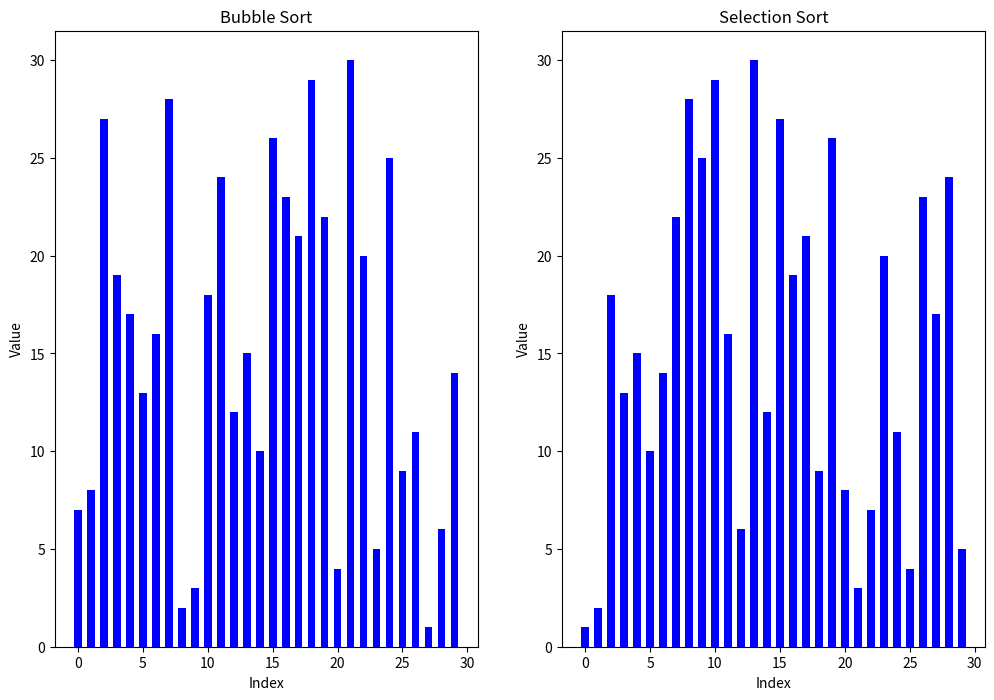

The script that saved this image:
"""
This module creates a visualizer for sorting algorithms
"""
import matplotlib.pyplot as plt
import numpy as np
from matplotlib.animation import FuncAnimation

AMOUNT = 30 # how many nums are generated
PAUSE = 100 # how long matplotlib waits before moving again


nums_bubble = np.arange(1, AMOUNT + 1)
nums_selection = np.arange(1, AMOUNT + 1)
nums_quick = np.arange(1, AMOUNT + 1)
nums_insertion = np.arange(1, AMOUNT + 1)
nums_merge = np.arange(1, AMOUNT + 1)

np.random.shuffle(nums_bubble)
np.random.shuffle(nums_selection)
np.random.shuffle(nums_quick)
np.random.shuffle(nums_insertion)
np.random.shuffle(nums_merge)

# Bubble sort
# Bubbles items up to where they need to be in list, stable, in-place
# Time complexity : best O(n), avg O(n^2), worst O(n^2)
# Space complexity : O(1)
def bubble(bars, nums):
    for i in range(AMOUNT):
        for j in range(0, AMOUNT-i-1):
            # for bar, height in zip(bars, nums):
            #     bar.set_height(height)
            #     bar.set_color('blue')
            # bars[j].set_color('red')
            # plt.pause(PAUSE)
            if nums[j] > nums[j+1]:
                nums[j], nums[j+1] = nums[j+1], nums[j]
            yield nums
    # bars[j].set_color('blue')

# Selection sort
# Selects minimum item from unsorted part and puts the smallest element in first unsorted spot, which is then part of sorted, not stable, in-place
# Time complexity : best O(n^2), avg O(n^2), worst O(n^2)
# Space complexity : O(1)
def selection(bars, nums):
    for i in range(AMOUNT):
        min_val = i
        # for bar, height in zip(bars, nums):
        #     bar.set_height(height)
        #     bar.set_color('blue')
        # bars[i].set_color('red')
        for j in range(i+1, AMOUNT):
            # bars[j].set_color('black')
            # plt.pause(PAUSE) 
            if nums[j] < nums[min_val]:
                min_val = j
            # bars[j].set_color('blue')
        nums[i], nums[min_val] = nums[min_val], nums[i]
        yield nums
    #     plt.pause(PAUSE)
    # bars[j].set_color('blue')

def update_bubble(frame):
    for bar, height in zip(bars_bubble, frame):
        bar.set_height(height)
    return bars_bubble

def update_selection(frame):
    for bar, height in zip(bars_selection, frame):
        bar.set_height(height)
    return bars_selection

def count_frames(generator):
    count = 0
    for _ in generator:
        count += 1
    return count

fig, (ax1, ax2) = plt.subplots(1, 2, figsize=(12, 8))

# bars_quick = plt.bar(x, nums_quick, color='blue', width = 0.6)
# bars_insertion = plt.bar(x, nums_insertion, color='blue', width = 0.6)
# bars_merge = plt.bar(x, nums_merge, color='blue', width = 0.6)

ax1.set_title('Bubble Sort')
ax1.set_xlabel('Index')
ax1.set_ylabel('Value')
bars_bubble = ax1.bar(np.arange(AMOUNT), nums_bubble, color='blue', width = 0.6)

ax2.set_title('Selection Sort')
ax2.set_xlabel('Index')
ax2.set_ylabel('Value')
bars_selection = ax2.bar(np.arange(AMOUNT), nums_selection, color='blue', width = 0.6)

bubble_gen = bubble(bars_bubble, nums_bubble)

selection_gen = selection(bars_selection, nums_selection)

ani_bubble = FuncAnimation(fig, update_bubble, frames=bubble(bars_bubble, nums_bubble), repeat=False, interval=PAUSE, blit=True)
ani_selection = FuncAnimation(fig, update_selection, frames=selection(bars_selection, nums_selection), repeat=False, interval=PAUSE, blit=True)

plt.show()

# Bubble sort
# Bubbles items up to where they need to be in list, stable, in-place
# Time complexity : best O(n), avg O(n^2), worst O(n^2)
# Space complexity : O(1)

# Bubble sort
# Bubbles items up to where they need to be in list, stable, in-place
# Time complexity : best O(n), avg O(n^2), worst O(n^2)
# Space complexity : O(1)

# Bubble sort
# Bubbles items up to where they need to be in list, stable, in-place
# Time complexity : best O(n), avg O(n^2), worst O(n^2)
# Space complexity : O(1)
